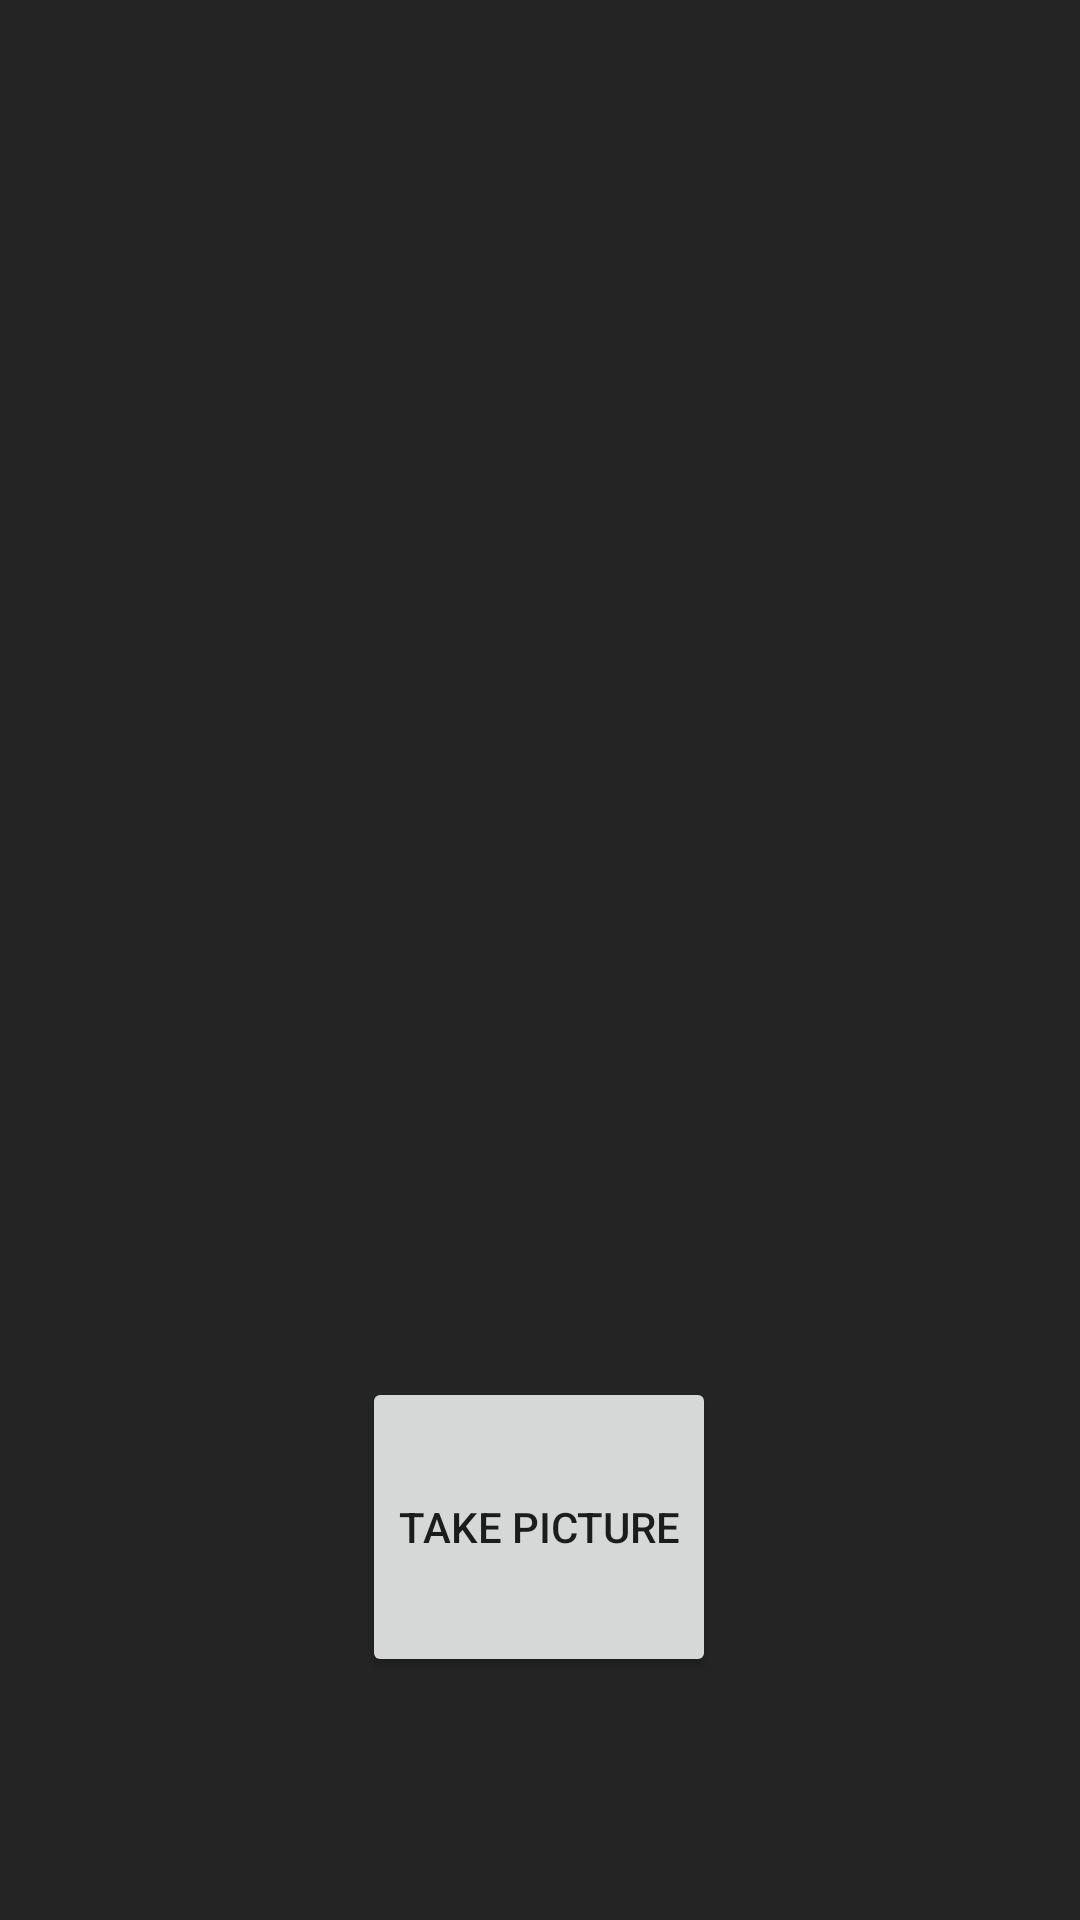

Android layout source for this screen:
<!-- AndroidManifest.xml: application theme Theme.TWUAndroid -->
<!-- res/layout/activity_camera.xml -->
<?xml version="1.0" encoding="utf-8"?>
<androidx.constraintlayout.widget.ConstraintLayout xmlns:android="http://schemas.android.com/apk/res/android"
    xmlns:app="http://schemas.android.com/apk/res-auto"
    xmlns:tools="http://schemas.android.com/tools"
    android:layout_width="match_parent"
    android:layout_height="match_parent"
    android:background="@color/secondary"
    tools:context=".tools.CameraActivity">

    <Button
        android:id="@+id/buttonCamera"
        android:layout_width="wrap_content"
        android:layout_height="100dp"
        android:text="Take Picture"
        app:layout_constraintBottom_toBottomOf="parent"
        app:layout_constraintEnd_toEndOf="parent"
        app:layout_constraintHorizontal_bias="0.498"
        app:layout_constraintStart_toStartOf="parent"
        app:layout_constraintTop_toTopOf="parent"
        app:layout_constraintVertical_bias="0.85" />

    <ImageView
        android:id="@+id/imageCamera"
        android:layout_width="250dp"
        android:layout_height="250dp"
        app:layout_constraintBottom_toBottomOf="parent"
        app:layout_constraintEnd_toEndOf="parent"
        app:layout_constraintStart_toStartOf="parent"
        app:layout_constraintTop_toTopOf="parent"
        app:layout_constraintVertical_bias="0.26"
        tools:srcCompat="@tools:sample/avatars" />
</androidx.constraintlayout.widget.ConstraintLayout>
<!-- resources referenced by this layout -->
<resources>
  <color name="secondary">#242424</color>
  <style name="Theme.TWUAndroid" parent="Theme.MaterialComponents.DayNight.DarkActionBar">
          
          <item name="colorPrimary">@color/primary</item>
          <item name="colorPrimaryVariant">@color/primary_dark</item>
          <item name="colorOnPrimary">@color/text</item>
          
          <item name="colorSecondary">@color/secondary</item>
          <item name="colorSecondaryVariant">@color/secondary_text</item>
          <item name="colorOnSecondary">@color/white</item>
          <item name="colorAccent">@color/primary</item>
          
          <item name="android:statusBarColor">?attr/colorPrimaryVariant</item>
          
          <item name="android:navigationBarColor">?attr/colorSecondary</item>
      </style>
  <color name="primary">#FCBA03</color>
  <color name="primary_dark">#DEA402</color>
  <color name="text">#242424</color>
  <color name="secondary_text">#999999</color>
  <color name="white">#FFFFFFFF</color>
</resources>
